Labelled photos from "crackdata", an image-classification folder in TianjieZhang1993/RCCD. The possible labels are: alligator cracking, block cracks, longitudinal cracks, transverse cracks.

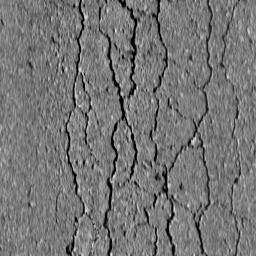
Label: alligator cracking

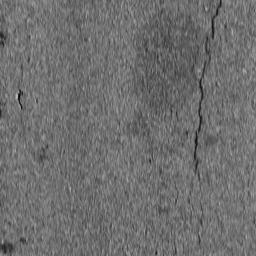
Label: longitudinal cracks

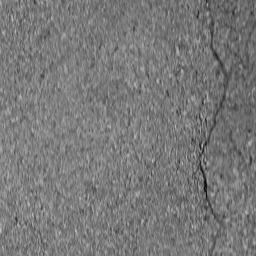
Label: longitudinal cracks

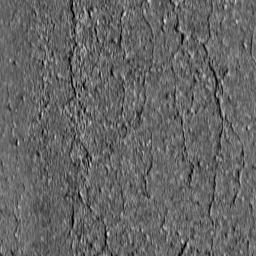
Label: block cracks

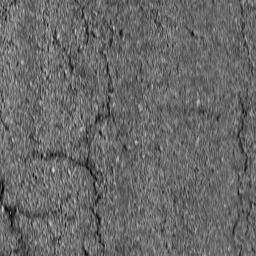
Label: block cracks

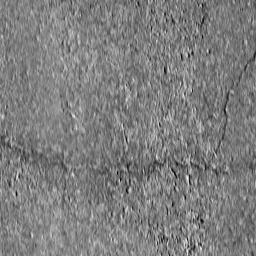
Label: transverse cracks
